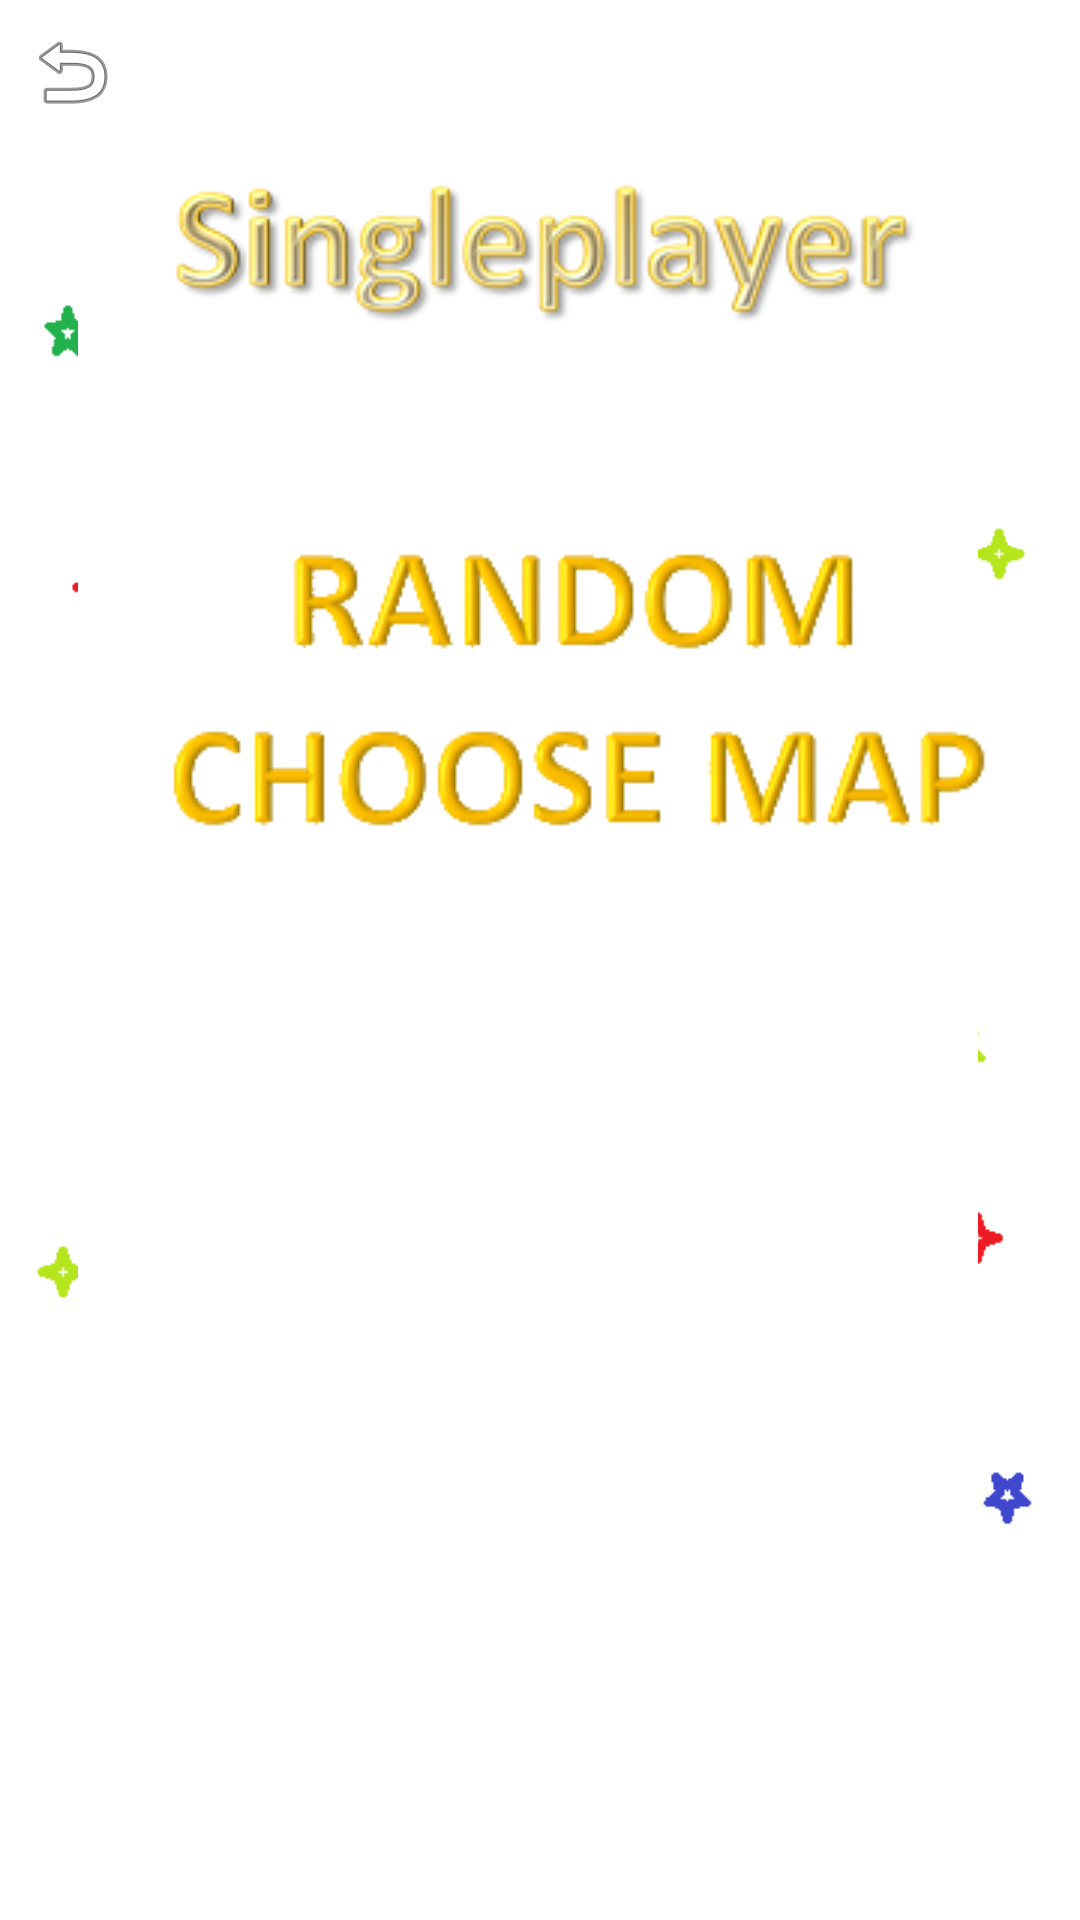

Write the Android layout XML for this screen, with the resource values it uses.
<!-- AndroidManifest.xml: application theme AppTheme -->
<!-- res/layout/activity_predbannik.xml -->
<?xml version="1.0" encoding="utf-8"?>
<android.support.constraint.ConstraintLayout xmlns:android="http://schemas.android.com/apk/res/android"
    xmlns:app="http://schemas.android.com/apk/res-auto"
    xmlns:tools="http://schemas.android.com/tools"
    android:layout_width="match_parent"
    android:layout_height="match_parent"
    android:background="@color/white"
    tools:context=".Predbannik">

    <ImageView
        android:id="@+id/imageView"
        android:layout_width="wrap_content"
        android:layout_height="wrap_content"
        android:layout_marginBottom="290dp"
        android:background="@android:color/white"
        app:layout_constraintBottom_toBottomOf="parent"
        app:layout_constraintEnd_toEndOf="parent"
        app:layout_constraintStart_toStartOf="parent"
        app:layout_constraintTop_toTopOf="parent"
        app:srcCompat="@drawable/logopart" />

    <ImageView
        android:id="@+id/imageView2"
        android:layout_width="wrap_content"
        android:layout_height="wrap_content"
        android:layout_marginBottom="130dp"
        app:layout_constraintBottom_toBottomOf="parent"
        app:layout_constraintEnd_toEndOf="parent"
        app:layout_constraintHorizontal_bias="0.0"
        app:layout_constraintStart_toStartOf="parent"
        app:layout_constraintTop_toBottomOf="@+id/imageView"
        app:srcCompat="@drawable/logopart2" />

    <ImageView
        android:id="@+id/imageView3"
        android:layout_width="wrap_content"
        android:layout_height="wrap_content"
        android:layout_marginBottom="45dp"
        app:layout_constraintBottom_toBottomOf="parent"
        app:layout_constraintEnd_toEndOf="parent"
        app:layout_constraintStart_toStartOf="parent"
        app:layout_constraintTop_toBottomOf="@+id/imageView2"
        app:srcCompat="@drawable/logopart3" />

    <android.support.constraint.ConstraintLayout
        android:layout_width="300sp"
        android:layout_height="560dp"
        android:layout_marginEnd="8dp"
        android:layout_marginRight="8dp"
        android:layout_marginBottom="8dp"
        android:background="@color/white"
        app:layout_constraintBottom_toBottomOf="parent"
        app:layout_constraintEnd_toEndOf="parent"
        app:layout_constraintStart_toStartOf="parent"
        app:layout_constraintTop_toTopOf="parent" />

    <ImageView
        android:id="@+id/chooselayout"
        android:layout_width="wrap_content"
        android:layout_height="wrap_content"
        android:layout_marginEnd="51dp"
        android:layout_marginLeft="51dp"
        android:layout_marginRight="51dp"
        android:layout_marginStart="51dp"
        android:layout_marginTop="16dp"
        app:layout_constraintEnd_toEndOf="parent"
        app:layout_constraintHorizontal_bias="0.0"
        app:layout_constraintStart_toStartOf="parent"
        app:layout_constraintTop_toBottomOf="@+id/random"
        app:srcCompat="@drawable/cm" />

    <ImageView
        android:id="@+id/random"
        android:layout_width="wrap_content"
        android:layout_height="wrap_content"
        android:layout_marginEnd="94dp"
        android:layout_marginLeft="95dp"
        android:layout_marginRight="94dp"
        android:layout_marginStart="95dp"
        android:layout_marginTop="180dp"
        app:layout_constraintEnd_toEndOf="parent"
        app:layout_constraintHorizontal_bias="0.0"
        app:layout_constraintStart_toStartOf="parent"
        app:layout_constraintTop_toTopOf="parent"
        app:srcCompat="@drawable/rand" />

    <ImageView
        android:id="@+id/imageView7"
        android:layout_width="wrap_content"
        android:layout_height="wrap_content"
        android:layout_marginEnd="67dp"
        android:layout_marginLeft="68dp"
        android:layout_marginRight="67dp"
        android:layout_marginStart="68dp"
        android:layout_marginTop="57dp"
        app:layout_constraintEnd_toEndOf="parent"
        app:layout_constraintStart_toStartOf="parent"
        app:layout_constraintTop_toTopOf="parent"
        app:srcCompat="@drawable/single" />

    <ScrollView
        android:layout_width="368dp"
        android:layout_height="215dp"
        android:layout_marginEnd="8dp"
        android:layout_marginLeft="8dp"
        android:layout_marginRight="8dp"
        android:layout_marginStart="8dp"
        android:layout_marginTop="20dp"
        app:layout_constraintEnd_toEndOf="parent"
        app:layout_constraintHorizontal_bias="0.0"
        app:layout_constraintStart_toStartOf="parent"
        app:layout_constraintTop_toBottomOf="@+id/chooselayout">

        <LinearLayout
            android:id="@+id/MapChooser"
            android:layout_width="match_parent"
            android:layout_height="wrap_content"
            android:orientation="vertical" />
    </ScrollView>

    <ImageView
        android:id="@+id/rev"
        android:layout_width="wrap_content"
        android:layout_height="wrap_content"
        android:layout_marginStart="8dp"
        android:layout_marginLeft="8dp"
        android:layout_marginTop="8dp"
        app:layout_constraintStart_toStartOf="parent"
        app:layout_constraintTop_toTopOf="parent"
        app:srcCompat="@android:drawable/ic_menu_revert" />
</android.support.constraint.ConstraintLayout>
<!-- resources referenced by this layout -->
<resources>
  <color name="white">#ffffffff</color>
  <!-- drawable cm: png bitmap (drawable-v24, 10208 bytes) -->
  <!-- drawable logopart: png bitmap (drawable-v24, 5493 bytes) -->
  <!-- drawable logopart2: png bitmap (drawable-v24, 5097 bytes) -->
  <!-- drawable logopart3: png bitmap (drawable-v24, 2149 bytes) -->
  <!-- drawable rand: png bitmap (drawable-v24, 7732 bytes) -->
  <!-- drawable single: png bitmap (drawable-v24, 15622 bytes) -->
  <style name="AppTheme" parent="Theme.AppCompat.DayNight.NoActionBar">
          
          <item name="colorPrimary">@color/colorPrimary</item>
          <item name="colorPrimaryDark">@color/colorPrimaryDark</item>
          <item name="android:windowNoTitle">true</item>
          <item name="colorAccent">@color/colorAccent</item>
      </style>
  <color name="colorPrimary">#3F51B5</color>
  <color name="colorPrimaryDark">#303F9F</color>
  <color name="colorAccent">#FF4081</color>
</resources>
